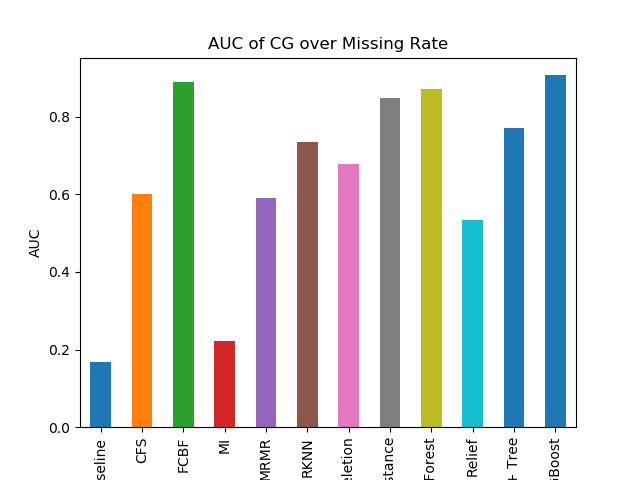

Data behind this chart, as committed beside it:
Baseline, 0.16756944508030377
CFS, 0.5993
FCBF, 0.8881
MI, 0.2213
MRMR, 0.5905
RKNN, 0.7334
RaR Deletion, 0.6774
RaR Fuzzy Distance, 0.847
Random Forest, 0.8709
Relief, 0.5332
SFS + Tree, 0.7692
XGBoost, 0.9065
